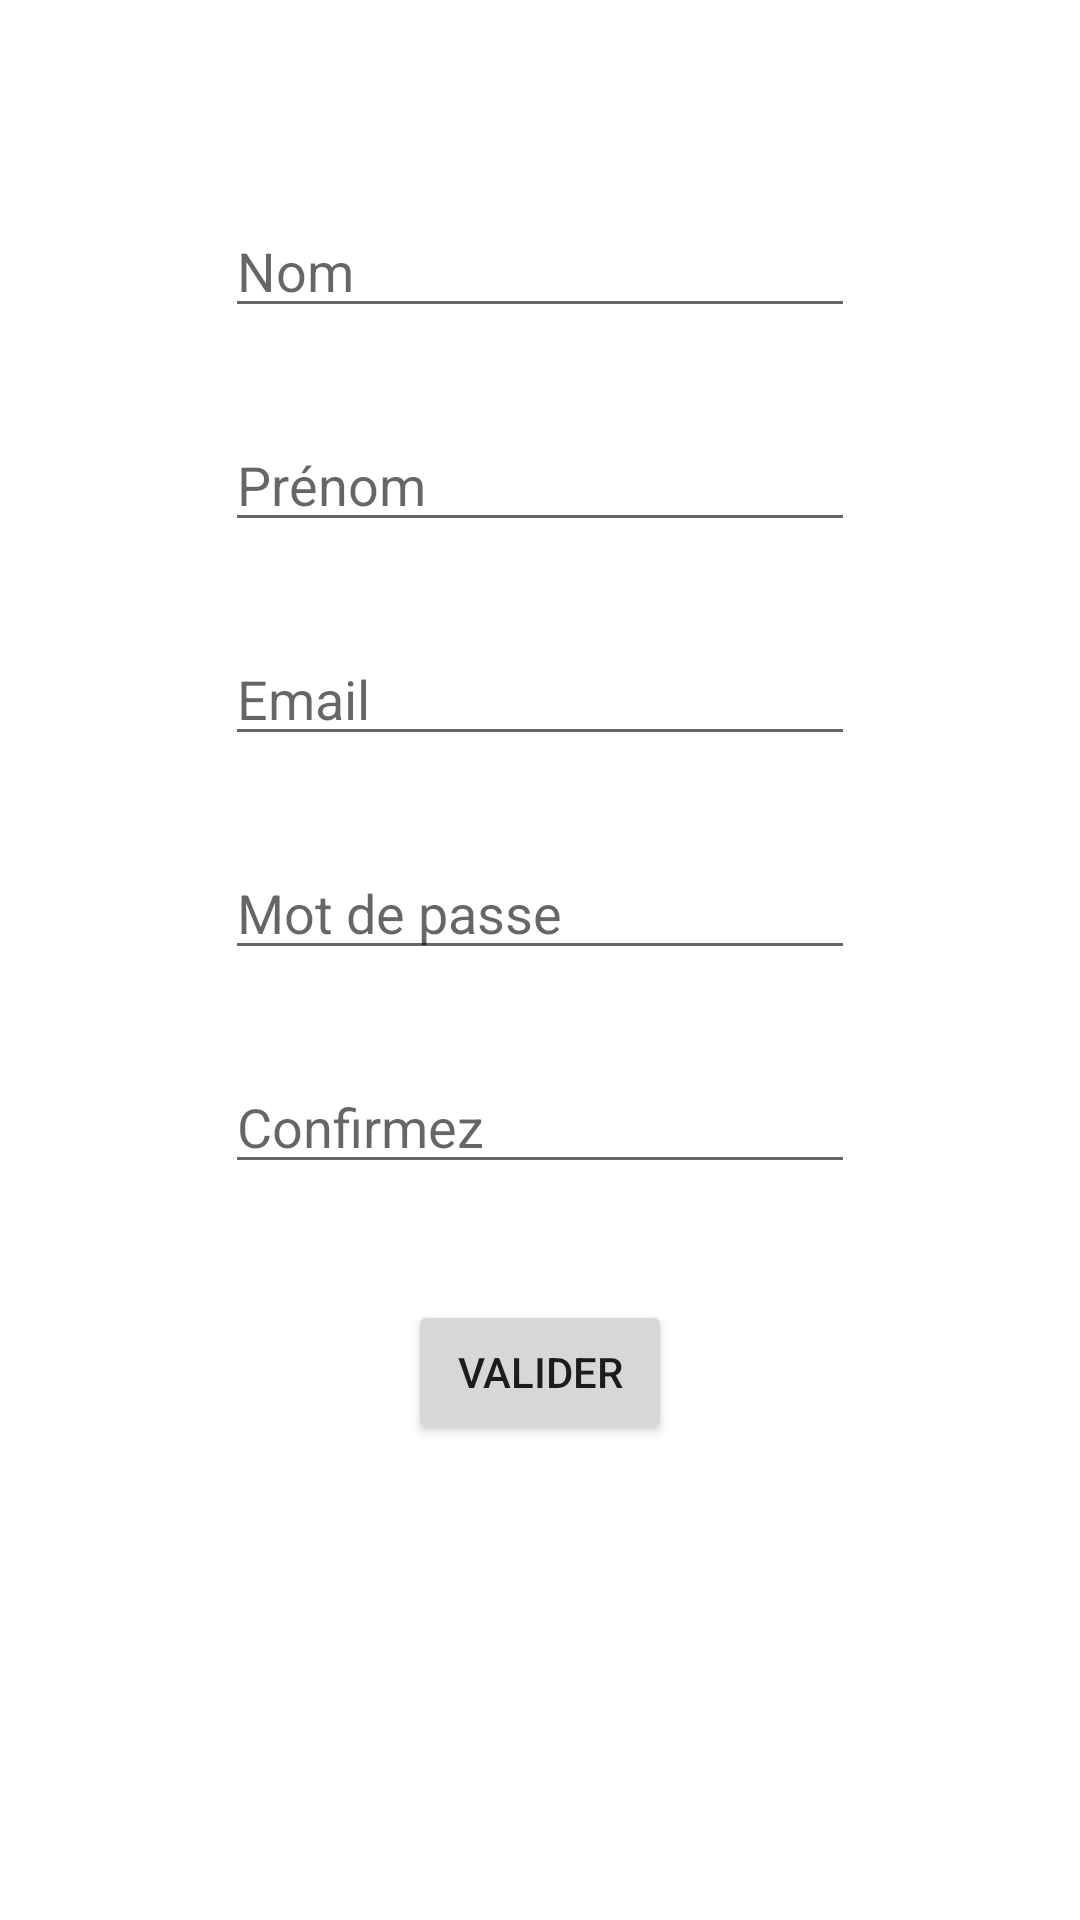

Produce the Android XML layout that renders to this screen, including the resource entries it uses.
<!-- AndroidManifest.xml: application theme Theme.Victor -->
<!-- res/layout/activity_post_volley.xml -->
<?xml version="1.0" encoding="utf-8"?>
<androidx.constraintlayout.widget.ConstraintLayout xmlns:android="http://schemas.android.com/apk/res/android"
    xmlns:app="http://schemas.android.com/apk/res-auto"
    xmlns:tools="http://schemas.android.com/tools"
    android:layout_width="match_parent"
    android:layout_height="match_parent"
    tools:context=".PostVolley">

    <EditText
        android:id="@+id/prenom_volley"
        android:layout_width="wrap_content"
        android:layout_height="wrap_content"
        android:layout_marginTop="30dp"
        android:ems="10"
        android:hint="Prénom"
        android:inputType="textPersonName"
        app:layout_constraintEnd_toEndOf="parent"
        app:layout_constraintStart_toStartOf="parent"
        app:layout_constraintTop_toBottomOf="@+id/nom_volley" />

    <EditText
        android:id="@+id/nom_volley"
        android:layout_width="wrap_content"
        android:layout_height="wrap_content"
        android:layout_marginTop="68dp"
        android:ems="10"
        android:hint="Nom"
        android:inputType="textPersonName"
        app:layout_constraintEnd_toEndOf="parent"
        app:layout_constraintStart_toStartOf="parent"
        app:layout_constraintTop_toTopOf="parent" />

    <Button
        android:id="@+id/button_volley"
        android:layout_width="wrap_content"
        android:layout_height="wrap_content"
        android:layout_marginTop="110dp"
        android:text="Valider"
        app:layout_constraintEnd_toEndOf="parent"
        app:layout_constraintStart_toStartOf="parent"
        app:layout_constraintTop_toBottomOf="@+id/password_volley" />

    <EditText
        android:id="@+id/mail_volley"
        android:layout_width="wrap_content"
        android:layout_height="wrap_content"
        android:layout_marginTop="30dp"
        android:ems="10"
        android:hint="Email"
        android:inputType="textPersonName"
        app:layout_constraintEnd_toEndOf="parent"
        app:layout_constraintStart_toStartOf="parent"
        app:layout_constraintTop_toBottomOf="@+id/prenom_volley" />

    <EditText
        android:id="@+id/password_volley"
        android:layout_width="wrap_content"
        android:layout_height="wrap_content"
        android:layout_marginTop="30dp"
        android:ems="10"
        android:hint="Mot de passe"
        android:inputType="textPassword"
        app:layout_constraintEnd_toEndOf="parent"
        app:layout_constraintStart_toStartOf="parent"
        app:layout_constraintTop_toBottomOf="@+id/mail_volley" />

    <TextView
        android:id="@+id/error_nom_volley"
        android:layout_width="wrap_content"
        android:layout_height="wrap_content"
        android:layout_marginStart="101dp"
        android:textColor="#FF5722"
        android:textSize="12sp"
        app:layout_constraintStart_toStartOf="parent"
        app:layout_constraintTop_toBottomOf="@+id/nom_volley" />

    <TextView
        android:id="@+id/error_prenom_volley"
        android:layout_width="wrap_content"
        android:layout_height="wrap_content"
        android:layout_marginStart="101dp"
        android:textColor="#FF5722"
        android:textSize="12sp"
        app:layout_constraintStart_toStartOf="parent"
        app:layout_constraintTop_toBottomOf="@+id/prenom_volley" />

    <TextView
        android:id="@+id/error_mail_volley"
        android:layout_width="wrap_content"
        android:layout_height="wrap_content"
        android:layout_marginStart="101dp"
        android:textColor="#FF5722"
        android:textSize="12sp"
        app:layout_constraintStart_toStartOf="parent"
        app:layout_constraintTop_toBottomOf="@+id/mail_volley" />

    <TextView
        android:id="@+id/error_password_volley"
        android:layout_width="wrap_content"
        android:layout_height="wrap_content"
        android:layout_marginStart="101dp"
        android:textColor="#FF5722"
        android:textSize="12sp"
        app:layout_constraintStart_toStartOf="parent"
        app:layout_constraintTop_toBottomOf="@+id/password_volley" />

    <EditText
        android:id="@+id/confirm_volley"
        android:layout_width="wrap_content"
        android:layout_height="wrap_content"
        android:layout_marginTop="30dp"
        android:ems="10"
        android:hint="Confirmez"
        android:inputType="textPassword"
        app:layout_constraintEnd_toEndOf="parent"
        app:layout_constraintStart_toStartOf="parent"
        app:layout_constraintTop_toBottomOf="@+id/password_volley" />

    <TextView
        android:id="@+id/error_confirm_volley"
        android:layout_width="wrap_content"
        android:layout_height="wrap_content"
        android:layout_marginStart="101dp"
        android:textColor="#FF5722"
        android:textSize="12sp"
        app:layout_constraintStart_toStartOf="parent"
        app:layout_constraintTop_toBottomOf="@+id/confirm_volley" />

</androidx.constraintlayout.widget.ConstraintLayout>
<!-- resources referenced by this layout -->
<resources>
  <style name="Theme.Victor" parent="Theme.MaterialComponents.DayNight.NoActionBar">
          
          <item name="colorPrimary">@color/purple_500</item>
          <item name="colorPrimaryVariant">@color/purple_700</item>
          <item name="colorOnPrimary">@color/white</item>
          
          <item name="colorSecondary">@color/teal_200</item>
          <item name="colorSecondaryVariant">@color/teal_700</item>
          <item name="colorOnSecondary">@color/black</item>
          
          <item name="android:statusBarColor" tools:targetApi="l">?attr/colorPrimaryVariant</item>
          
      </style>
  <!-- not gathered from this repository: default colours our renderer supplied (Android Studio template values) -->
  <color name="purple_500">#FF6200EE</color>
  <color name="purple_700">#FF3700B3</color>
  <color name="teal_200">#FF03DAC5</color>
  <color name="teal_700">#FF018786</color>
  <color name="black">#FF000000</color>
  <color name="white">#FFFFFFFF</color>
</resources>
